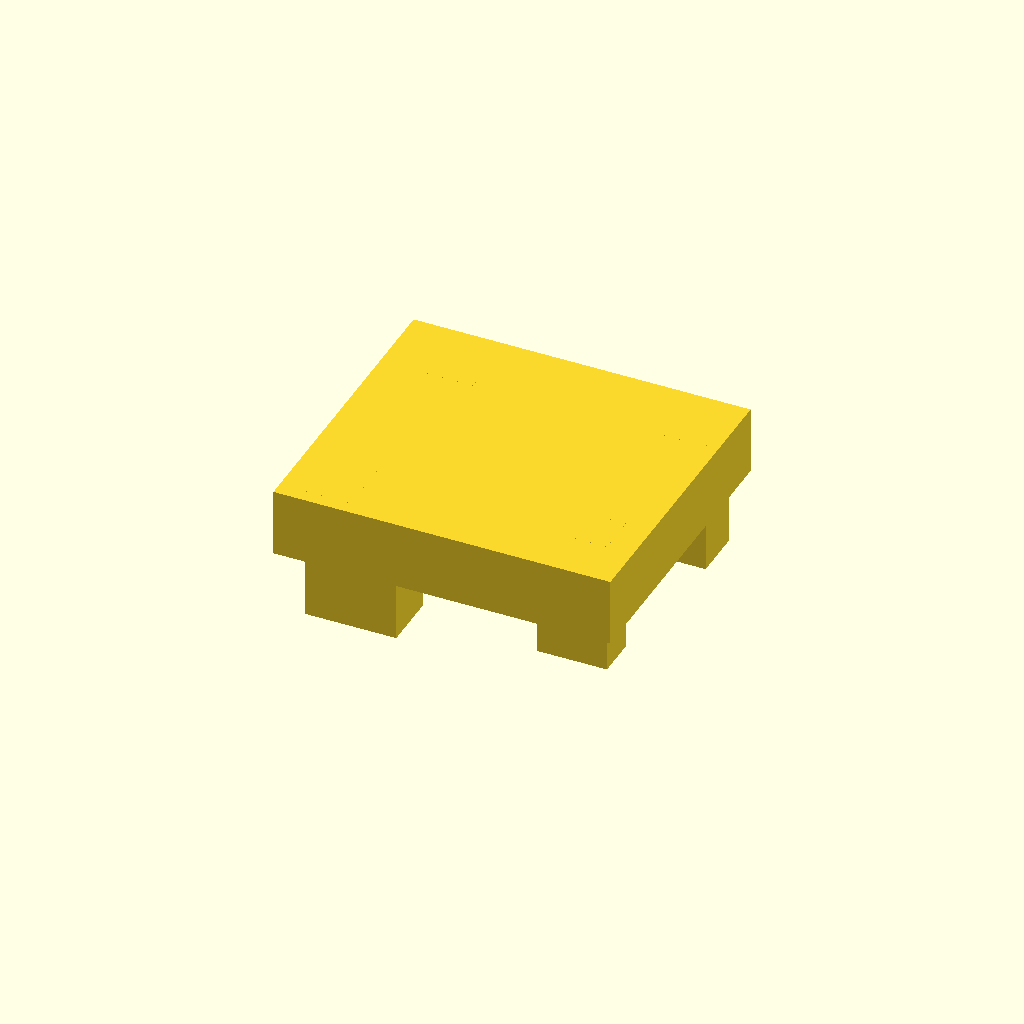
Cell 1: the model at its default parameters.
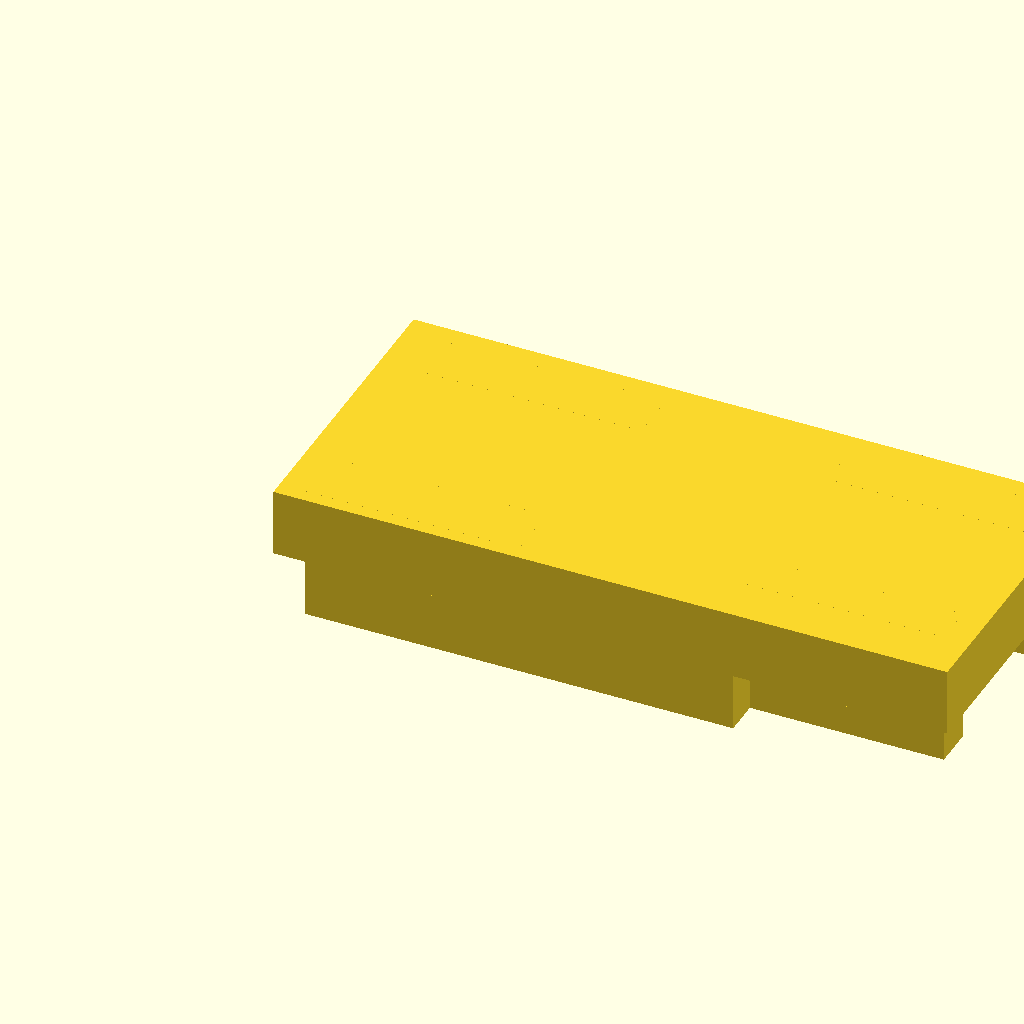
Cell 2 — base_length set to 1.5, the other parameters unchanged.
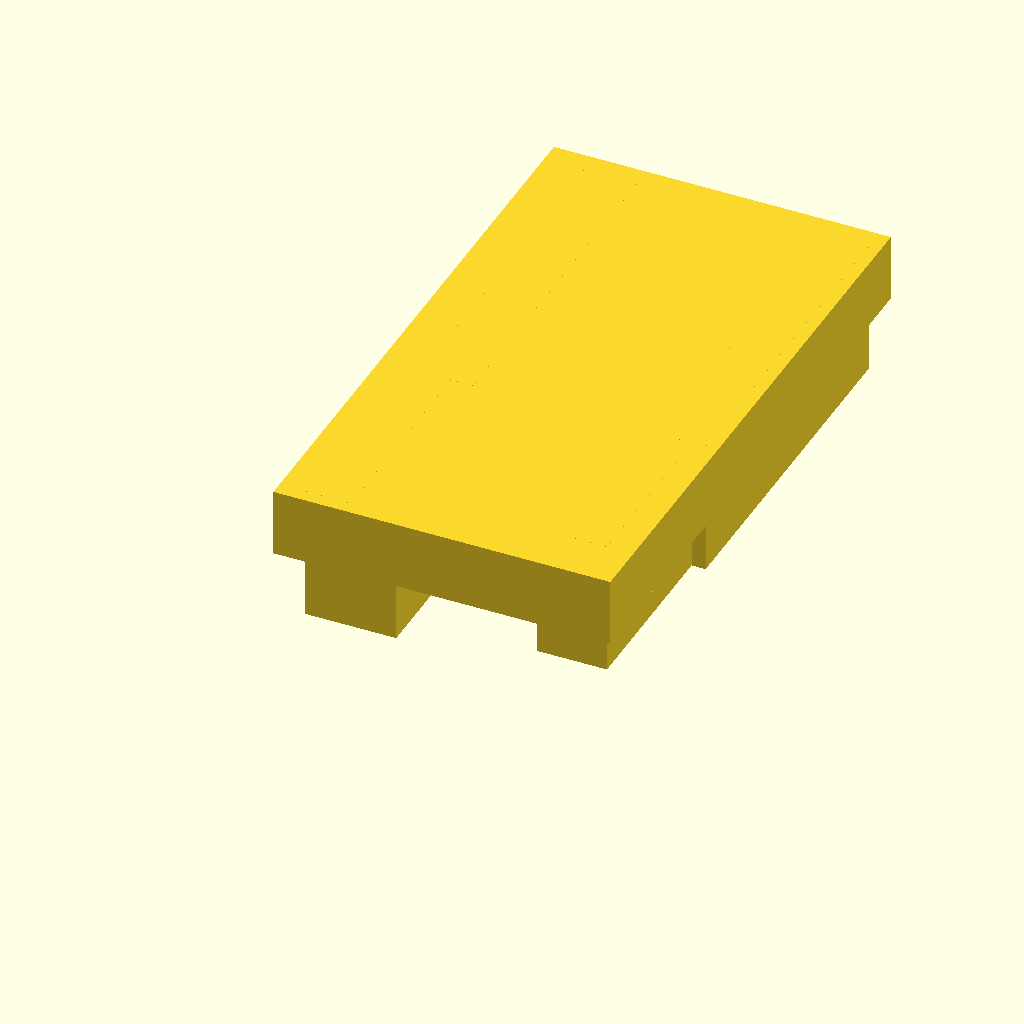
Cell 3 — base_width set to 1.338852, the other parameters unchanged.
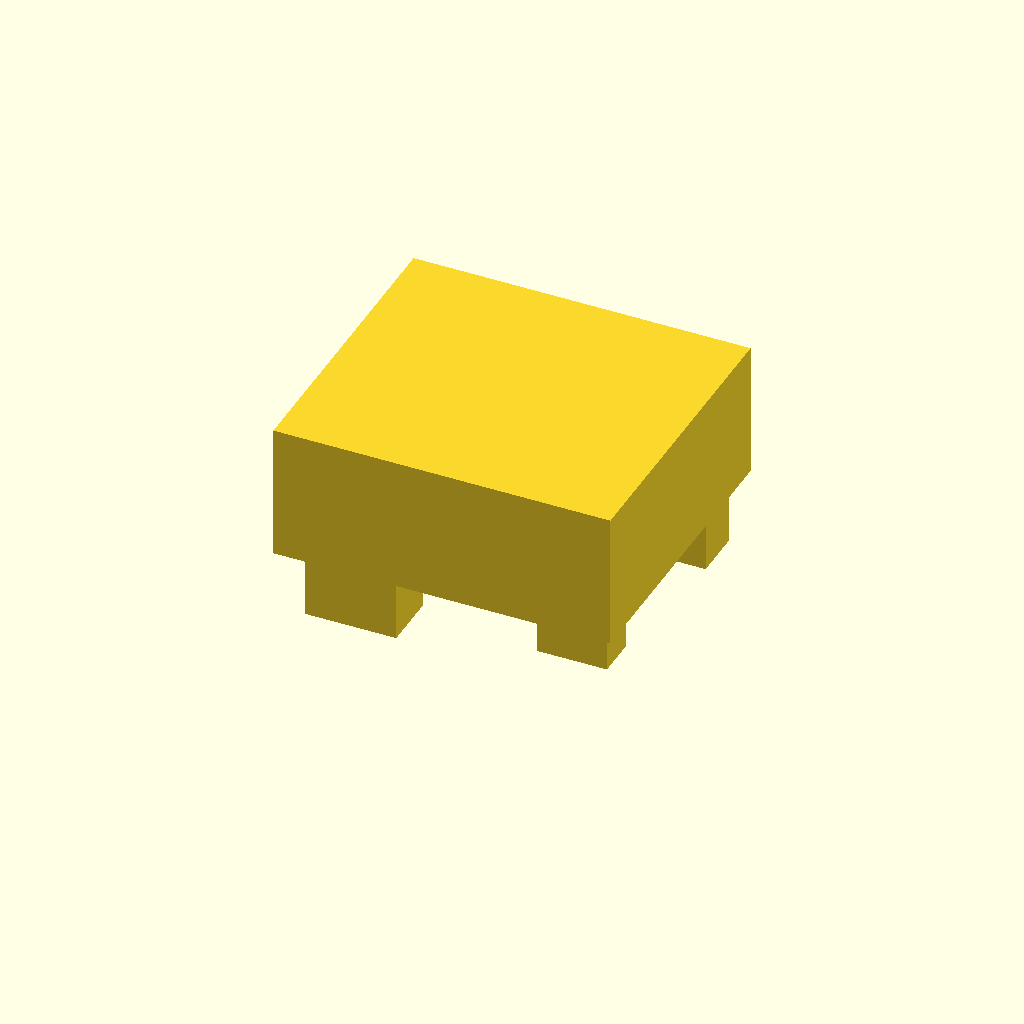
Cell 4: the same model with base_height = 0.301958.
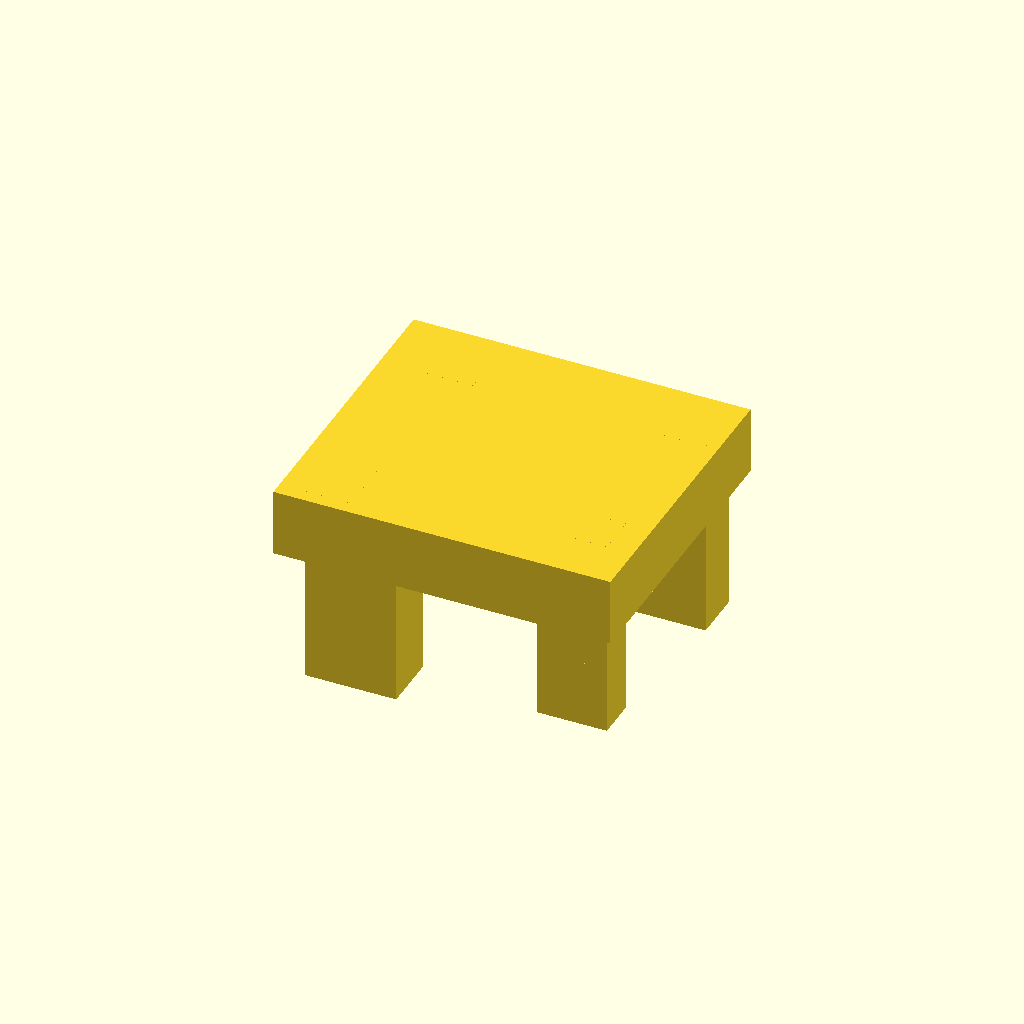
Cell 5: the same model with shallow_depth = 0.302.
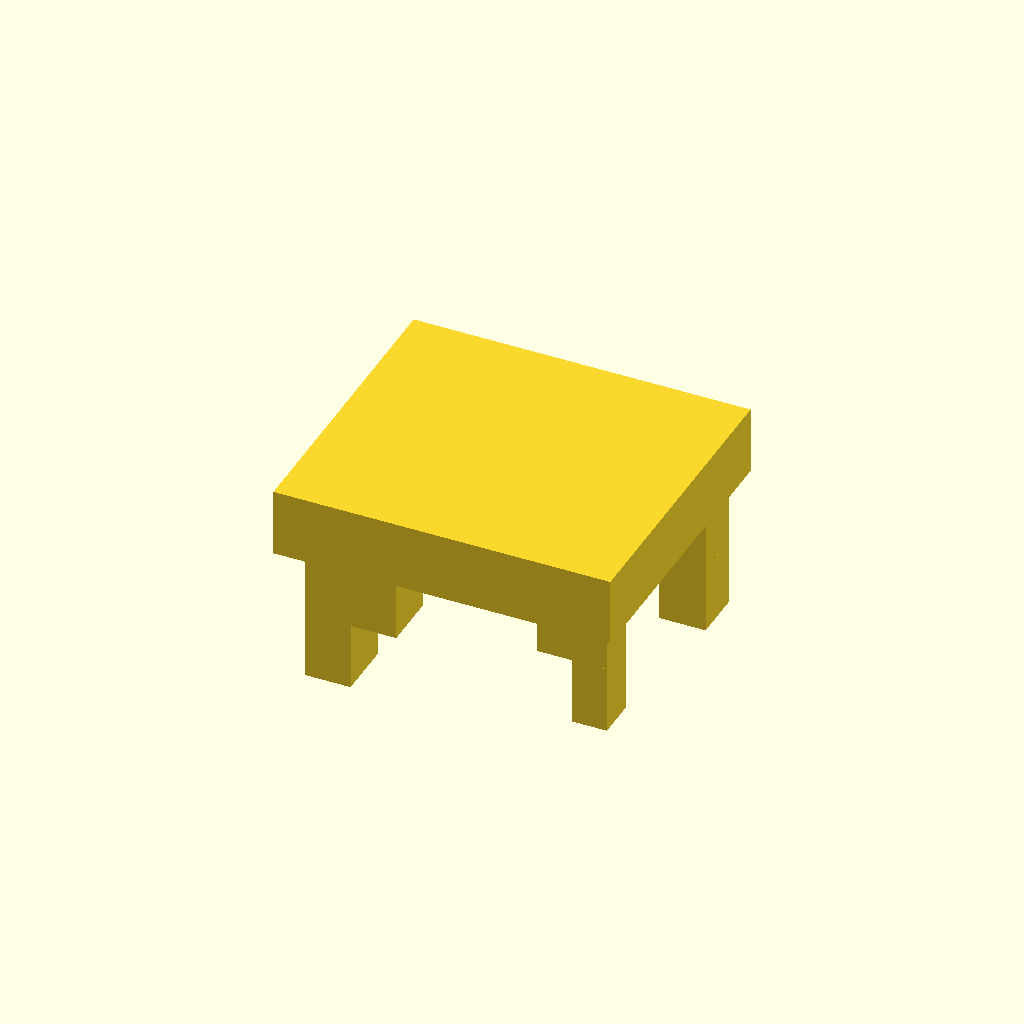
Cell 6: deeper_start = 0.3018 (everything else at default).
One fixed orthographic camera (rotation 55°, 0°, 25°; colour scheme Cornfield) for every cell.
OpenSCAD source file projects/p3d-bench/demo/runs/text2cad_0009_00099014_parametric_openscad_deepseek_v4pro-reason/generated.scad:
// Parametric Base and Underside Pads
base_length = 0.75;
base_width = 0.669426;
base_height = 0.150979;
shallow_depth = 0.151;          // depth of first pad layer below base
deeper_start = 0.1509;          // distance below base underside where deeper section starts
deeper_end = 0.4529;            // distance below base underside where deeper section ends
deeper_depth = deeper_end - deeper_start; // 0.302

$fn = 100; // smoothness (not critical for flat geometry)

// Pad definition: [left_offset, right_offset, front_offset, back_offset, deeper_side]
// deeper_side: "left" means deeper pad shares left edge; "right" shares right edge.
pad_data = [
    [0.5351, 0.0585, 0.109, 0.4701, "right"], // Pad 1
    [0.0568, 0.4903, 0.0294, 0.5116, "left"],  // Pad 2
    [0.5157, 0.0271, 0.5131, 0.0452, "right"], // Pad 3
    [0.0893, 0.4254, 0.5088, 0.0447, "left"]   // Pad 4
];

// Module for a single pad with its deeper continuation
module pad_with_deeper(lx, rx, fy, by, side) {
    // Compute shallow pad dimensions
    sx = base_length - lx - rx;
    sy = base_width - fy - by;

    // Shallow pad: top at base underside (z=0), extending downward
    translate([lx, fy, -shallow_depth])
        cube([sx, sy, shallow_depth]);

    // Deeper continuation: half the X length, same Y, placed at correct side
    deep_x = sx / 2;
    deep_y = sy;
    deep_x_pos = (side == "left") ? lx : (base_length - rx - deep_x);
    deep_y_pos = fy;
    deep_z_pos = -deeper_start; // top of deeper section

    translate([deep_x_pos, deep_y_pos, deep_z_pos])
        cube([deep_x, deep_y, deeper_depth]);
}

// Main model
union() {
    // Base body
    translate([0, 0, 0])
        cube([base_length, base_width, base_height]);

    // All underside pads with deeper continuations
    for (p = pad_data) {
        pad_with_deeper(p[0], p[1], p[2], p[3], p[4]);
    }
}
Customizer parameters (derived from the source; name, type, default, range or options):
base_length: number, default 0.75
base_width: number, default 0.669426
base_height: number, default 0.150979
shallow_depth: number, default 0.151
deeper_start: number, default 0.1509
deeper_end: number, default 0.4529
